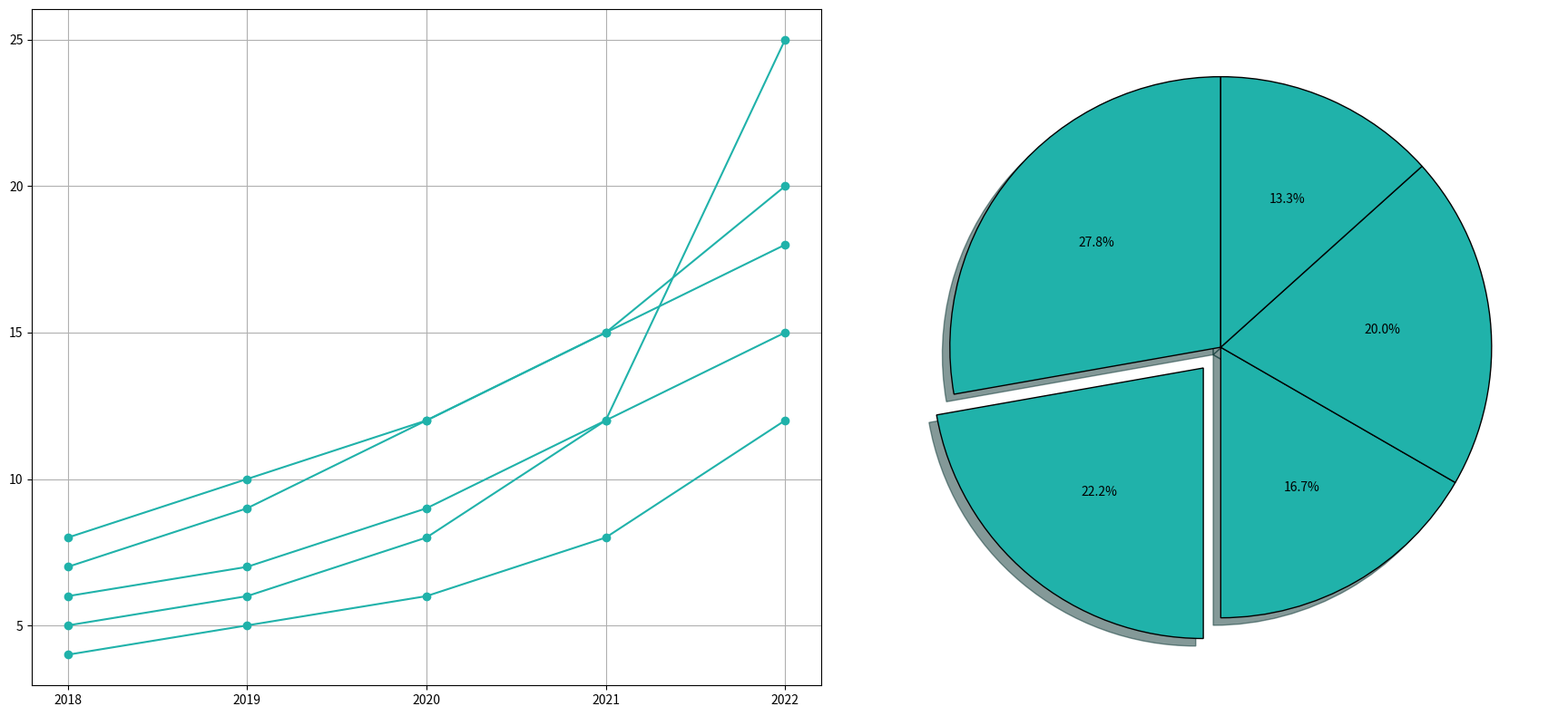

This figure's Python source:
import matplotlib.pyplot as plt

# Define the updated data for the pie chart
market_share = [25, 20, 15, 18, 12]  # Removed the 'Others' category

# Choose a consistent color for all data groups
single_color = '#20B2AA'  # Light Sea Green

# Updated data showing the growth of categories over years
years = ['2018', '2019', '2020', '2021', '2022']
growth_data = {
    'Books': [5, 6, 8, 12, 25],
    'Electronics': [7, 9, 12, 15, 20],
    'Clothing': [6, 7, 9, 12, 15],
    'Groceries': [8, 10, 12, 15, 18],
    'Household Items': [4, 5, 6, 8, 12]
}

fig, ax = plt.subplots(1, 2, figsize=(18, 8))

# Create the line chart on the first subplot
for data in growth_data.values():
    ax[0].plot(years, data, marker='o', color=single_color)

ax[0].grid(True)

# Create the pie chart on the second subplot
explode = (0, 0.1, 0, 0, 0)  # Adjusted explode tuple size
ax[1].pie(market_share, autopct='%1.1f%%', startangle=90, 
          colors=[single_color]*len(market_share), shadow=True, explode=explode, wedgeprops={'edgecolor': 'black'})

plt.tight_layout()
plt.show()
